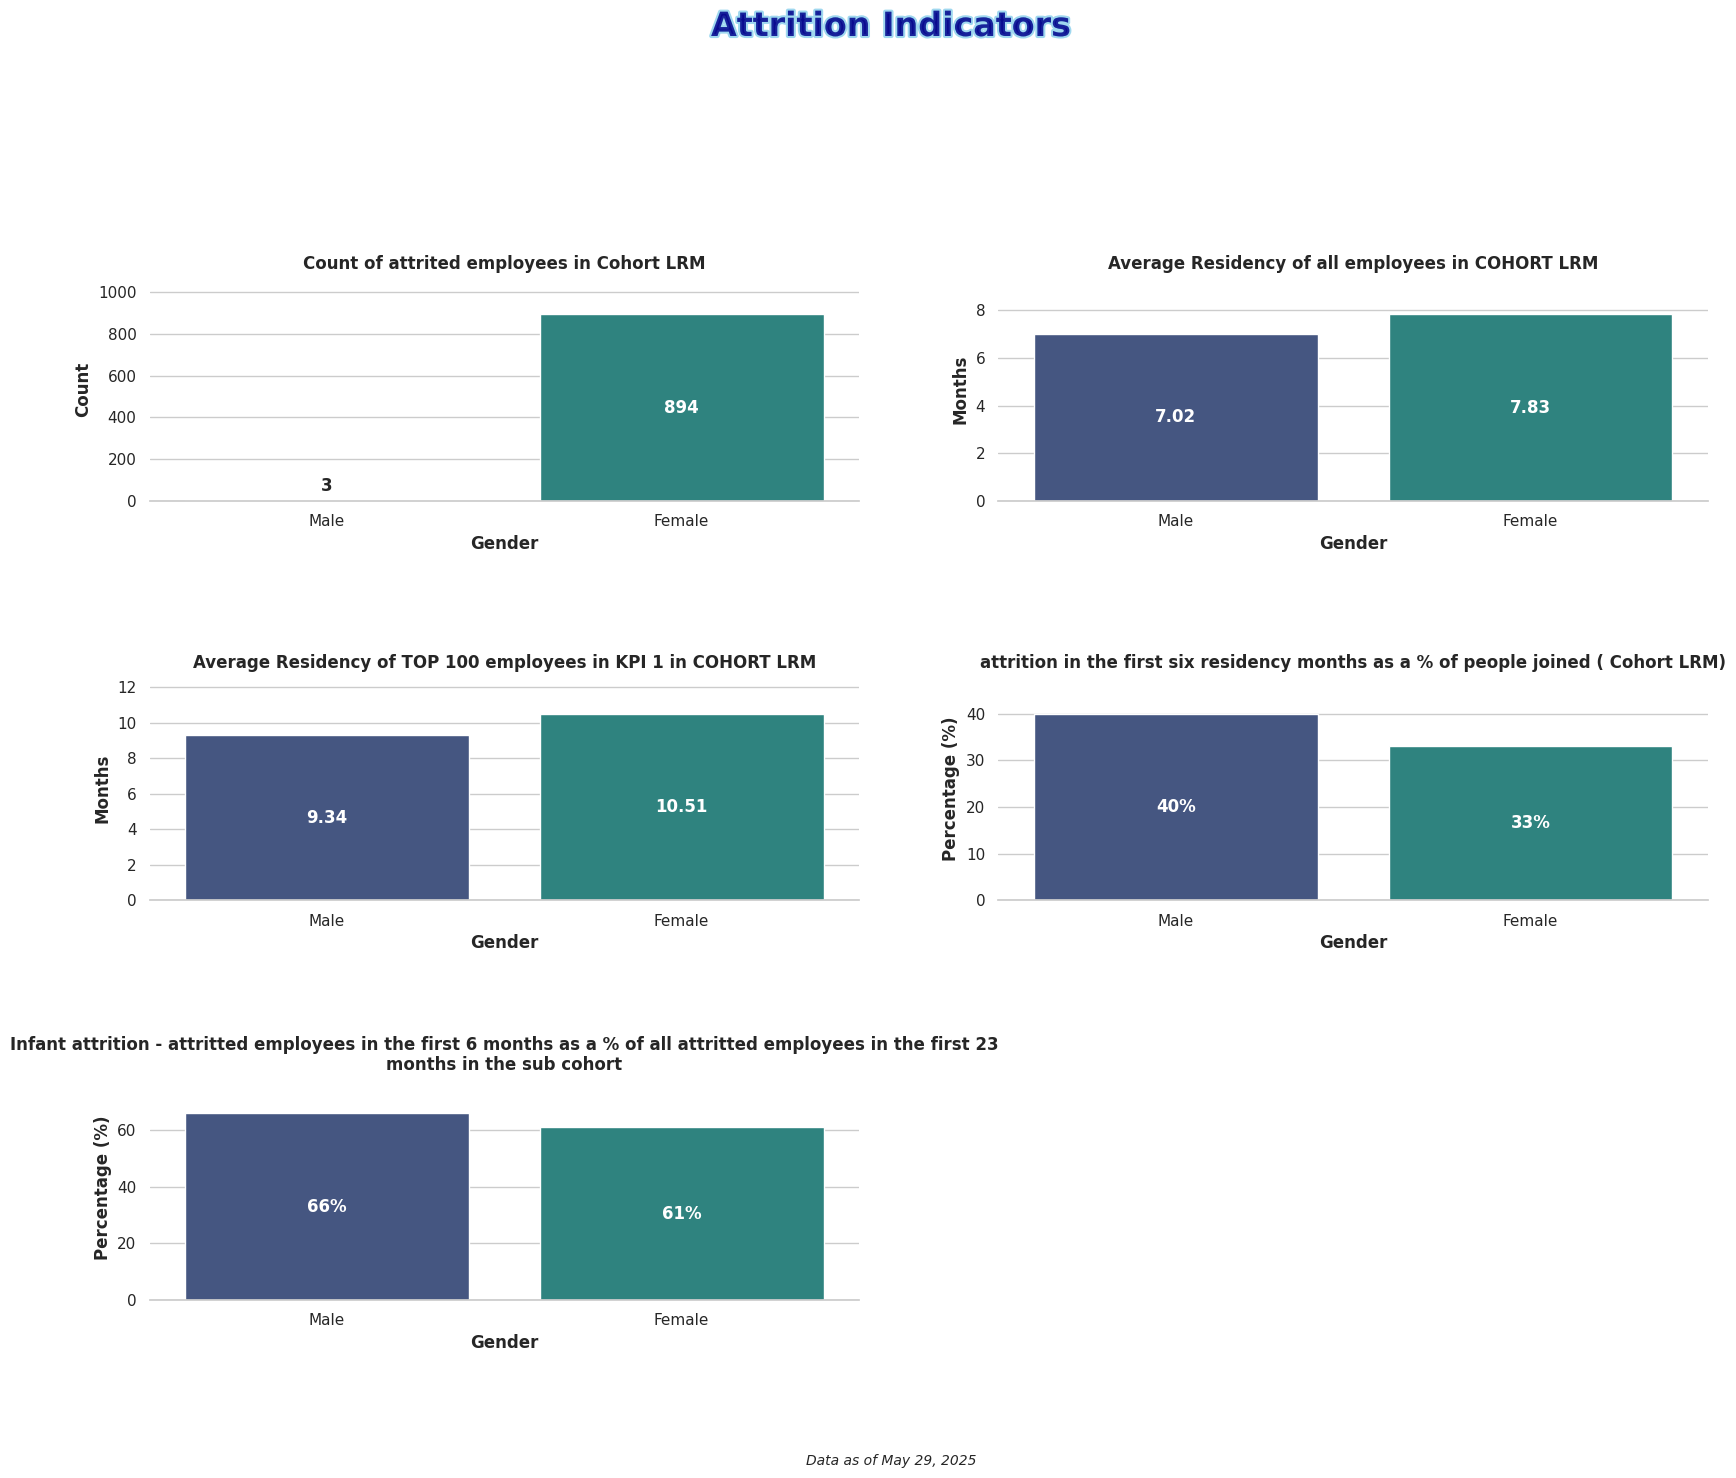

The script that saved this image:
import matplotlib.pyplot as plt
import numpy as np
import seaborn as sns
import pandas as pd
import matplotlib.animation as animation
from matplotlib import cm
from matplotlib.colors import LinearSegmentedColormap

# Set seaborn style
sns.set_theme(style="whitegrid")  # Set the seaborn theme
plt.rcParams['font.family'] = 'sans-serif'  # Use a cleaner font

# Data for the charts
categories = ['Male','Female']


values1 = [3.275, 894] # Headcount
values2 = [7.02, 7.83] # Tenure (Months)
values3 = [9.34, 10.51] # Engagement Score
values4 = [40, 33] # Attrition Risk (%)
values5 = [66, 61] # Retention Rate (%)


# Create figure with 3x2 subplots (for 5 charts)
fig, axes = plt.subplots(3, 2, figsize=(18, 15))
axes = axes.flatten()  # Flatten the array for easier indexing
# Remove the unused 6th subplot
fig.delaxes(axes[5])

# Create a dazzling color palette
palette = sns.color_palette("viridis", 3)  # Vibrant color palette with good color progression
# Alternative eye-catching palettes you can try:
# palette = sns.color_palette("plasma", 3)  # Vibrant yellow-orange-purple
# palette = sns.color_palette("cubehelix", 3)  # Rainbow-like with good brightness variation
# palette = sns.color_palette("coolwarm", 3)  # Dramatic blue-red contrast

# Create bar charts for each subplot with new titles as requested
titles = [
    'Count of attrited employees in Cohort LRM',
    'Average Residency of all employees in COHORT LRM',
    'Average Residency of TOP 100 employees in KPI 1 in COHORT LRM',
    'attrition in the first six residency months as a % of people joined ( Cohort LRM)',
    'Infant attrition - attritted employees in the first 6 months as a % of all attritted employees in the first 23 months in the sub cohort'
]
value_sets = [values1, values2, values3, values4, values5]

# Create each subplot
for i, (ax, values, title) in enumerate(zip(axes, value_sets, titles)):
    # Create dataframe for this subplot
    df = pd.DataFrame({'Categories': categories, 'Values': values})
    
    # Create the bar chart with seaborn
    bars = sns.barplot(x='Categories', y='Values', data=df, palette=palette, ax=ax)
    # Add labels and title with improved styling
    ax.set_xlabel('Gender', fontsize=12, fontweight='bold')
    
    if i == 0: # First chart (Count chart)
        ax.set_ylabel('Count', fontsize=12, fontweight='bold')
    elif i < 3:  # Next two charts are residency/tenure
        ax.set_ylabel('Months', fontsize=12, fontweight='bold')
    else:  # Last two charts are percentages
        ax.set_ylabel('Percentage (%)', fontsize=12, fontweight='bold')
    
    # Set title with appropriate wrapping for long titles
    ax.set_title(f'{title}', fontsize=12, fontweight='bold', wrap=True)
    
    # Add values inside bars
    for j, v in enumerate(values):
        if pd.isna(v):  # Skip NA values
            continue
        
        # Format value text based on chart type
        if i >= 3:  # Percentage charts
            txt = f'{int(v)}%'
        elif i == 0 and v >= 1000:  # Large count values
            txt = f'{int(v):,}'  # Format with commas
        elif i == 0:  # Smaller count values
            txt = f'{int(v)}'
        else:  # Score/months charts
            txt = f'{v:.2f}'  # Show with 2 decimal places
            
        # Calculate position for text inside bar
        if pd.notna(v):
            # Place text in middle of bar
            height = v / 2
            
            # For very short bars, place text above the bar
            if v < max(values) * 0.15:
                ax.text(j, v + (max(values) * 0.05), txt, ha='center', fontweight='bold')
            else:
                # Inside the bar
                ax.text(j, height, txt, ha='center', va='center', fontweight='bold', color='white')
    
    # Set y-axis limit to make sure the text is visible
    ax.set_ylim(0, max(values) * 1.2)
    
    # Customize the grid
    sns.despine(left=True, ax=ax)  # Remove the left spine for cleaner look

# Add eye-catching common title with gradient effect
from matplotlib import patheffects

# Add stylish common title
title = fig.suptitle('Attrition Indicators', fontsize=24, fontweight='bold', y=0.98, 
                   color='darkblue', alpha=0.8)
# Add path effect for more pop
title.set_path_effects([patheffects.withStroke(linewidth=3, foreground='skyblue')])

# Add context information
plt.figtext(0.5, 0.01, 'Data as of May 29, 2025', ha='center', fontsize=10, fontstyle='italic')

# Add finishing touches
plt.tight_layout(pad=5.0, rect=[0, 0.03, 1, 0.95], h_pad=5.0)  # Increased padding for titles

plt.savefig('Plot5 Attrition Indicators.png', dpi=300, bbox_inches='tight')  # Save high-quality image
plt.show()